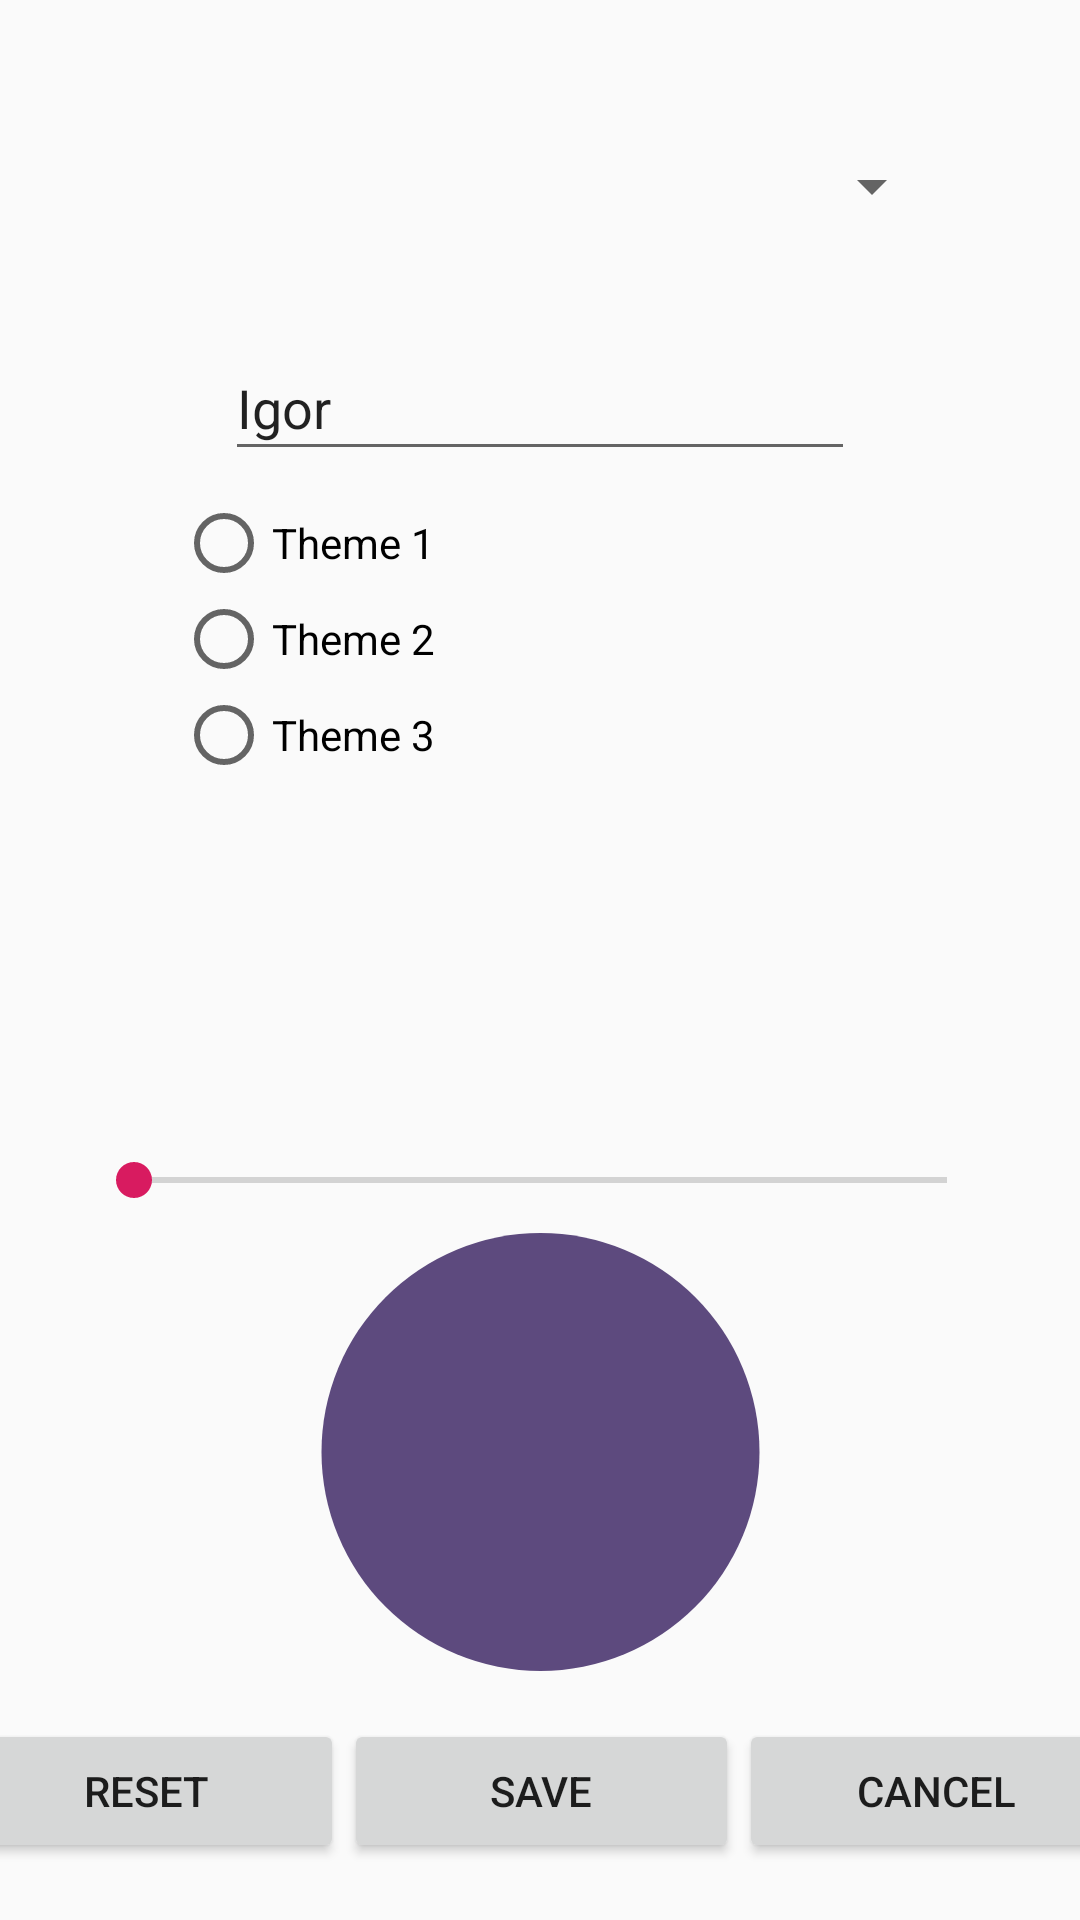

This screen was rendered from an Android layout file. Write that file and the resources it references.
<!-- AndroidManifest.xml: application theme AppTheme -->
<!-- res/layout/activity_settings.xml -->
<?xml version="1.0" encoding="utf-8"?>
<android.support.constraint.ConstraintLayout xmlns:android="http://schemas.android.com/apk/res/android"
    xmlns:app="http://schemas.android.com/apk/res-auto"
    xmlns:tools="http://schemas.android.com/tools"
    android:layout_width="match_parent"
    android:layout_height="match_parent"
    tools:context=".SettingsActivity">


    <Spinner
        android:id="@+id/spinner"
        android:layout_width="270dp"
        android:layout_height="44dp"
        android:layout_marginStart="8dp"
        android:layout_marginTop="40dp"
        android:layout_marginEnd="8dp"
        app:layout_constraintEnd_toEndOf="parent"
        app:layout_constraintHorizontal_bias="0.496"
        app:layout_constraintStart_toStartOf="parent"
        app:layout_constraintTop_toTopOf="parent" />

    <EditText
        android:id="@+id/editText"
        android:layout_width="wrap_content"
        android:layout_height="45dp"
        android:layout_marginStart="8dp"
        android:layout_marginTop="28dp"
        android:layout_marginEnd="8dp"
        android:ems="10"
        android:inputType="textPersonName"
        android:text="Igor"
        app:layout_constraintEnd_toEndOf="parent"
        app:layout_constraintStart_toStartOf="parent"
        app:layout_constraintTop_toBottomOf="@+id/spinner" />

    <RadioGroup
        android:id="@+id/themeRG"
        android:layout_width="243dp"
        android:layout_height="131dp"
        android:layout_marginStart="8dp"
        android:layout_marginTop="8dp"
        android:layout_marginEnd="8dp"
        app:layout_constraintEnd_toEndOf="parent"
        app:layout_constraintStart_toStartOf="parent"
        app:layout_constraintTop_toBottomOf="@+id/editText">

        <RadioButton
            android:id="@+id/theme1RB"
            android:text="@string/theme1"
            android:layout_width="wrap_content"
            android:layout_height="wrap_content"
            android:onClick="RBclick"
            />
        <RadioButton
            android:id="@+id/theme2RB"
            android:text="@string/theme2"
            android:layout_width="wrap_content"
            android:layout_height="wrap_content"
            android:onClick="RBclick"
            />
        <RadioButton
            android:id="@+id/theme3RB"
            android:text="@string/theme3"
            android:layout_width="wrap_content"
            android:layout_height="wrap_content"
            android:onClick="RBclick"
            />

    </RadioGroup>

    <SeekBar
        android:id="@+id/RseekBar"
        android:layout_width="303dp"
        android:layout_height="19dp"
        android:layout_marginStart="8dp"
        android:layout_marginTop="88dp"
        android:layout_marginEnd="8dp"
        app:layout_constraintEnd_toEndOf="parent"
        app:layout_constraintStart_toStartOf="parent"
        app:layout_constraintTop_toBottomOf="@+id/themeRG" />


    <ImageView
        android:id="@+id/view"
        android:src="@drawable/col"
        android:layout_width="173dp"
        android:layout_height="146dp"
        android:layout_marginStart="8dp"
        android:layout_marginTop="8dp"
        android:layout_marginEnd="8dp"
        app:layout_constraintEnd_toEndOf="parent"
        app:layout_constraintStart_toStartOf="parent"
        app:layout_constraintTop_toBottomOf="@+id/RseekBar" />

    <LinearLayout
        android:layout_width="395dp"
        android:layout_height="51dp"
        android:layout_marginStart="8dp"
        android:layout_marginTop="8dp"
        android:layout_marginEnd="8dp"
        android:layout_marginBottom="8dp"
        android:orientation="horizontal"
        app:layout_constraintBottom_toBottomOf="parent"
        app:layout_constraintEnd_toEndOf="parent"
        app:layout_constraintStart_toStartOf="parent"
        app:layout_constraintTop_toBottomOf="@+id/view">

        <Button
            android:id="@+id/resetButton"
            android:layout_width="wrap_content"
            android:layout_height="wrap_content"
            android:layout_weight="1"
            android:text="@string/reset" />

        <Button
            android:id="@+id/saveButton"
            android:layout_width="wrap_content"
            android:layout_height="wrap_content"
            android:layout_weight="1"
            android:text="@string/save" />

        <Button
            android:id="@+id/cancelButton"
            android:layout_width="wrap_content"
            android:layout_height="wrap_content"
            android:layout_weight="1"
            android:text="@string/cancel" />
    </LinearLayout>


</android.support.constraint.ConstraintLayout>
<!-- resources referenced by this layout -->
<resources>
  <!-- drawable col (drawable) -->
  <?xml version="1.0" encoding="utf-8"?>
  <selector xmlns:android="http://schemas.android.com/apk/res/android">
      <item>
          <shape android:shape="oval">
              <solid android:color="@color/newOne"/>
              <size android:width="1dp" android:height="1dp"/>
          </shape>
      </item>
  </selector>
  <string name="cancel">Cancel</string>
  <string name="reset">Reset</string>
  <string name="save">Save</string>
  <string name="theme1">Theme 1</string>
  <string name="theme2">Theme 2</string>
  <string name="theme3">Theme 3</string>
  <style name="AppTheme" parent="Theme.AppCompat.Light.DarkActionBar">
          
          <item name="colorPrimary">@color/colorPrimary</item>
          <item name="colorPrimaryDark">@color/colorPrimaryDark</item>
          <item name="colorAccent">@color/colorAccent</item>
      </style>
  <color name="newOne">#5D4A7E</color>
  <color name="colorPrimary">#008577</color>
  <color name="colorPrimaryDark">#00574B</color>
  <color name="colorAccent">#D81B60</color>
</resources>
